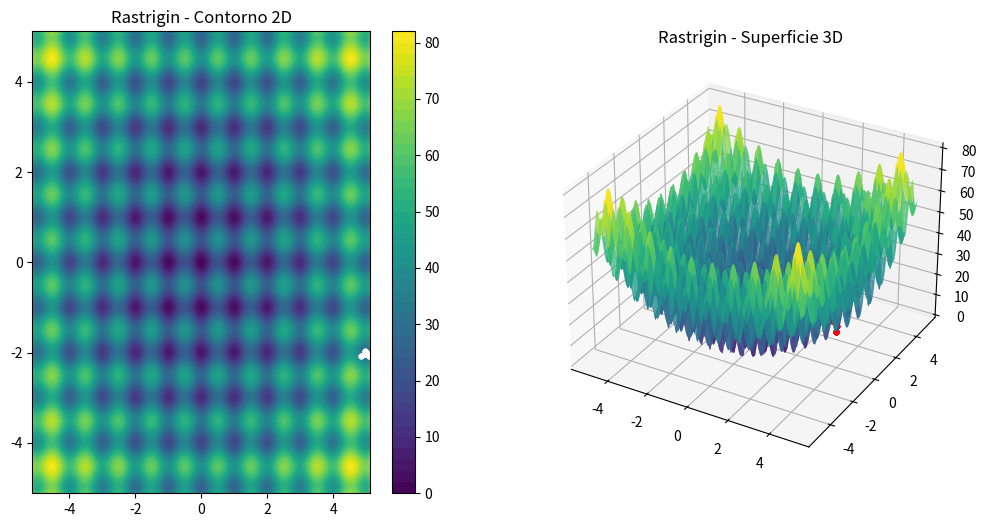

Recreate this plot in Python.
import numpy as np
import matplotlib.pyplot as plt

def rastrigin(x, y):
    return 20 + x**2 + y**2 - 10*(np.cos(2*np.pi*x) + np.cos(2*np.pi*y))

"Teoricamente ya tiene una inicialización aleatoria"
def hill_climbing():
    
    bounds = (-5.12, 5.12)
    lo, hi = bounds
    
    x, y = np.random.uniform(lo,hi), np.random.uniform(lo,hi)
    fx = rastrigin(x,y)

    step_size = 0.5
    step_decay = 0.5
    min_step = 1e-3
    pause = 0.2

    dirs = [(dx,dy) for dx in (-1,0,1)
                     for dy in (-1,0,1)
                     if not (dx==0 and dy==0)]

    # Malla
    x_vals = np.linspace(lo, hi, 200)
    y_vals = np.linspace(lo, hi, 200)
    X, Y = np.meshgrid(x_vals, y_vals)
    Z = rastrigin(X, Y)

    plt.ion()
    fig = plt.figure(figsize=(12,6))

    ax1 = fig.add_subplot(121)
    cont = ax1.contourf(X, Y, Z, levels=40, cmap='viridis')
    plt.colorbar(cont, ax=ax1)
    ax1.set_title("Rastrigin - Contorno 2D")

    ax2 = fig.add_subplot(122, projection='3d')
    ax2.plot_surface(X, Y, Z, cmap='viridis', alpha=0.8)
    ax2.set_title("Rastrigin - Superficie 3D")

    path = [(x,y,fx)]

    while step_size >= min_step:

        best_neighbor = None
        best_val = fx

        for dx, dy in dirs:
            xn = np.clip(x + dx*step_size, lo, hi)
            yn = np.clip(y + dy*step_size, lo, hi)
            fn = rastrigin(xn, yn)

            if fn < best_val:   
                best_val = fn
                best_neighbor = (xn, yn)

        if best_neighbor:
            x, y = best_neighbor
            fx = best_val
            path.append((x,y,fx))

            ax1.plot([p[0] for p in path],
                     [p[1] for p in path], "w.-")
            ax2.plot([p[0] for p in path],
                     [p[1] for p in path],
                     [p[2] for p in path], "r.-")

            plt.pause(pause)
        else:
            step_size *= step_decay

    print(f"Mejor solución encontrada: ({x:.4f}, {y:.4f})")
    print(f"Valor mínimo: {fx:.6f}")

    plt.ioff()
    plt.show()


hill_climbing()
